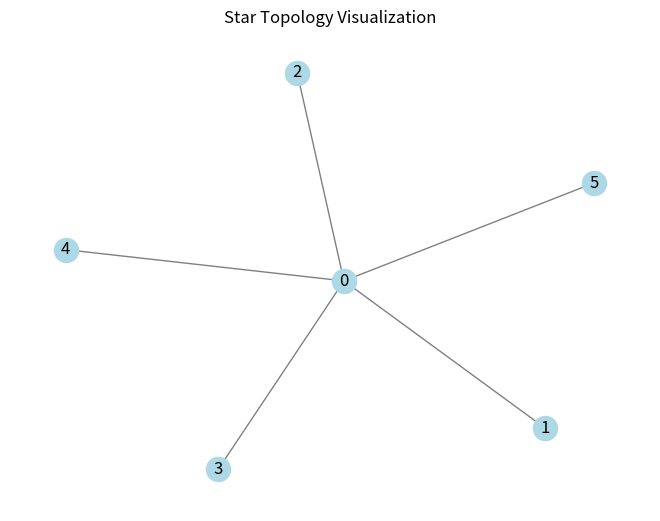

Source code (Python):
# network_topology.py
# Visualizes a star network topology.
# Useful for studying connectivity in computer networks.

import networkx as nx
import matplotlib.pyplot as plt

# Create star graph with 5 peripheral nodes
G = nx.star_graph(5)

# Draw and display
nx.draw(G, with_labels=True, node_color="lightblue", edge_color="gray")
plt.title("Star Topology Visualization")
plt.show()

print("Star topology plotted. Central node connected to 5 others.")
